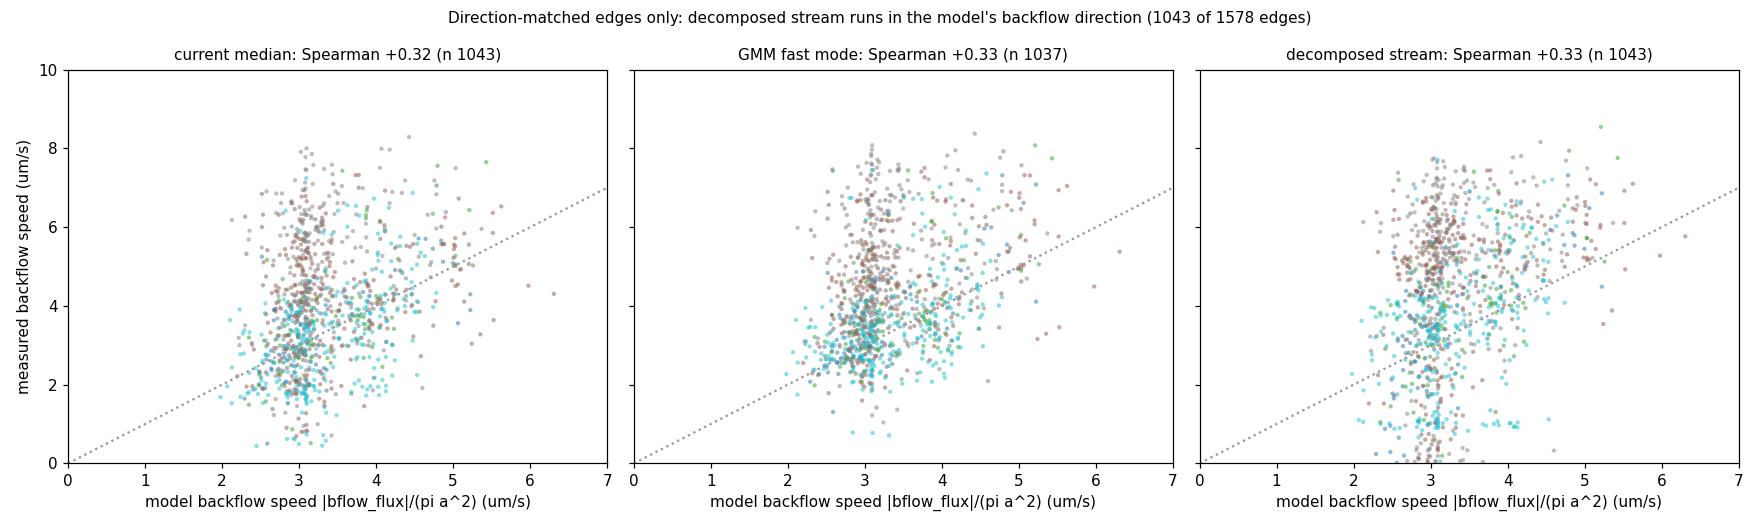

Values plotted in this chart, from the file beside it:
store, edges, matched, share, median, gmm, stream, stream_med, model_med, ratio
EPY2412A088_t28, 88, 63, 0.7159, 0.5405, 0.5286, 0.5435, 3.469, 2.867, 1.218
EPY2412A088_t55, 41, 23, 0.561, 0.653, 0.787, 0.7934, 4.849, 4.245, 1.09
LPD2412A025_t25, 29, 13, 0.4483, 0.3526, 0.1653, 0.008264, 3.073, 3.15, 1.048
LPD2412A025_t36, 10, 4, 0.4, , , , 3.358, 2.903, 1.117
LPD2412A025_t50, 109, 69, 0.633, 0.503, 0.4491, 0.4747, 4.192, 3.367, 1.219
PNF2307A072_t37, 223, 174, 0.7803, -0.02601, 0.01335, 0.06893, 5.17, 3.143, 1.445
PNF2307A072_t49, 218, 149, 0.6835, 0.4638, 0.5482, 0.4863, 5.172, 3.113, 1.498
PNF2307A080_t74, 88, 64, 0.7273, 0.1109, 0.1189, 0.1207, 4.431, 3.108, 1.425
PNF2307A080_t81, 140, 94, 0.6714, 0.1024, 0.1588, 0.1124, 4.728, 3.094, 1.478
PNF2307A080_t91, 167, 119, 0.7126, 0.2786, 0.2905, 0.2763, 5.659, 3.247, 1.571
STR2307A112_t25, 39, 24, 0.6154, 0.3635, 0.3235, 0.2978, 3.711, 3.381, 1.141
STR2307A112_t38, 80, 42, 0.525, 0.6405, 0.6547, 0.6614, 3.469, 3.738, 0.9513
STR2307A112_t49, 108, 69, 0.6389, 0.3858, 0.4091, 0.4127, 3.856, 3.677, 1.059
STR2307A112_t60, 111, 67, 0.6036, 0.5847, 0.5484, 0.4393, 3.352, 3.099, 1.142
STR2307A112_t73, 127, 69, 0.5433, 0.3682, 0.2918, 0.2889, 3.345, 3.095, 1.05
POOLED, 1578, 1043, 0.661, 0.3204, 0.3305, 0.3348, 4.473, 3.136, 1.288
